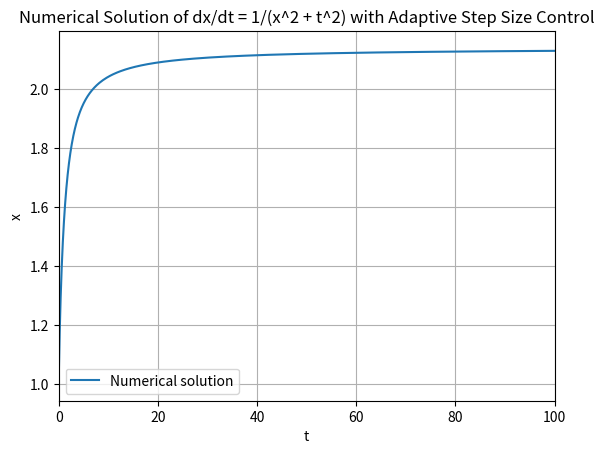

This chart was generated by the following Python code:
#Question_11
import numpy as np
import matplotlib.pyplot as plt

def ode(t, x):
    return 1 / (x**2 + t**2)

def rk4_step(t, x, h):
    k1 = h * ode(t, x)
    k2 = h * ode(t + h/2, x + k1/2)
    k3 = h * ode(t + h/2, x + k2/2)
    k4 = h * ode(t + h, x + k3)
    return x + (k1 + 2*k2 + 2*k3 + k4) / 6

def adaptive_rk4(t0, x0, t_end, abs_tol):
    t_values = [t0]
    x_values = [x0]
    t = t0
    x = x0
    h = 0.01  # Initial step size
    
    while t < t_end:
        # Perform a single step with the current step size
        x_next = rk4_step(t, x, h)
        x_next_half = rk4_step(t, x, h/2)
        x_next_full = rk4_step(t + h/2, x_next_half, h/2)
        
        # Calculate error
        error = np.abs(x_next_full - x_next)
        max_error = np.max(error)
        
        # Adjust step size based on error
        h *= 0.9 * (abs_tol / max_error)**0.25
        
        # If error is within tolerance, accept the step
        if max_error < abs_tol:
            t += h
            x = x_next
            t_values.append(t)
            x_values.append(x)
    
    return np.array(t_values), np.array(x_values)

# Initial conditions
t0 = 0
x0 = 1

# Solve the ODE using adaptive step size RK4
t_values, x_values = adaptive_rk4(t0, x0, 3.5e6, 1e-14)

# Plot the solution
plt.plot(t_values, x_values, label='Numerical solution')
plt.xlabel('t')
plt.ylabel('x')
plt.xlim(0,100)
plt.title('Numerical Solution of dx/dt = 1/(x^2 + t^2) with Adaptive Step Size Control')
plt.grid(True)
plt.legend()
plt.show()

# Evaluate the solution at t = 3.5e6
t_eval = 3.5e6
x_eval = np.interp(t_eval, t_values, x_values)
print("Value of the solution at t =", t_eval, ":", x_eval)
